Photos from the image-classification dataset "dataset_merged" in the GitHub repository fatmanurpolat15/SAS. Its 4 classes are: diger, enkaz, kaya, mayin.

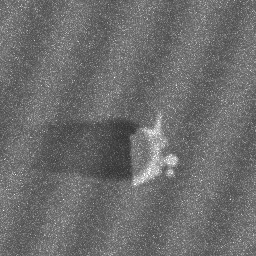
Label: kaya

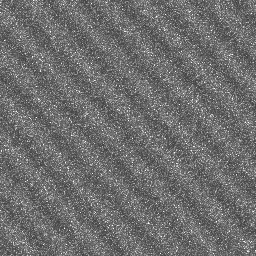
Label: diger

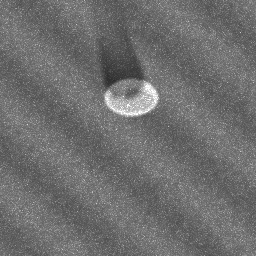
Label: mayin

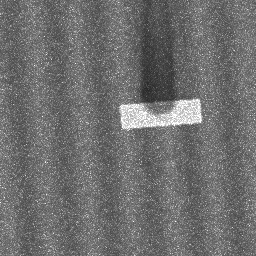
Label: enkaz

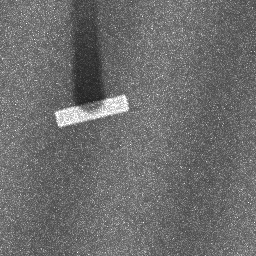
Label: enkaz

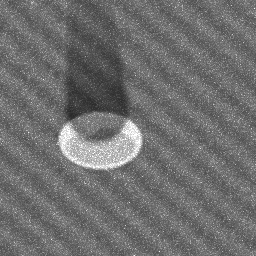
Label: mayin
